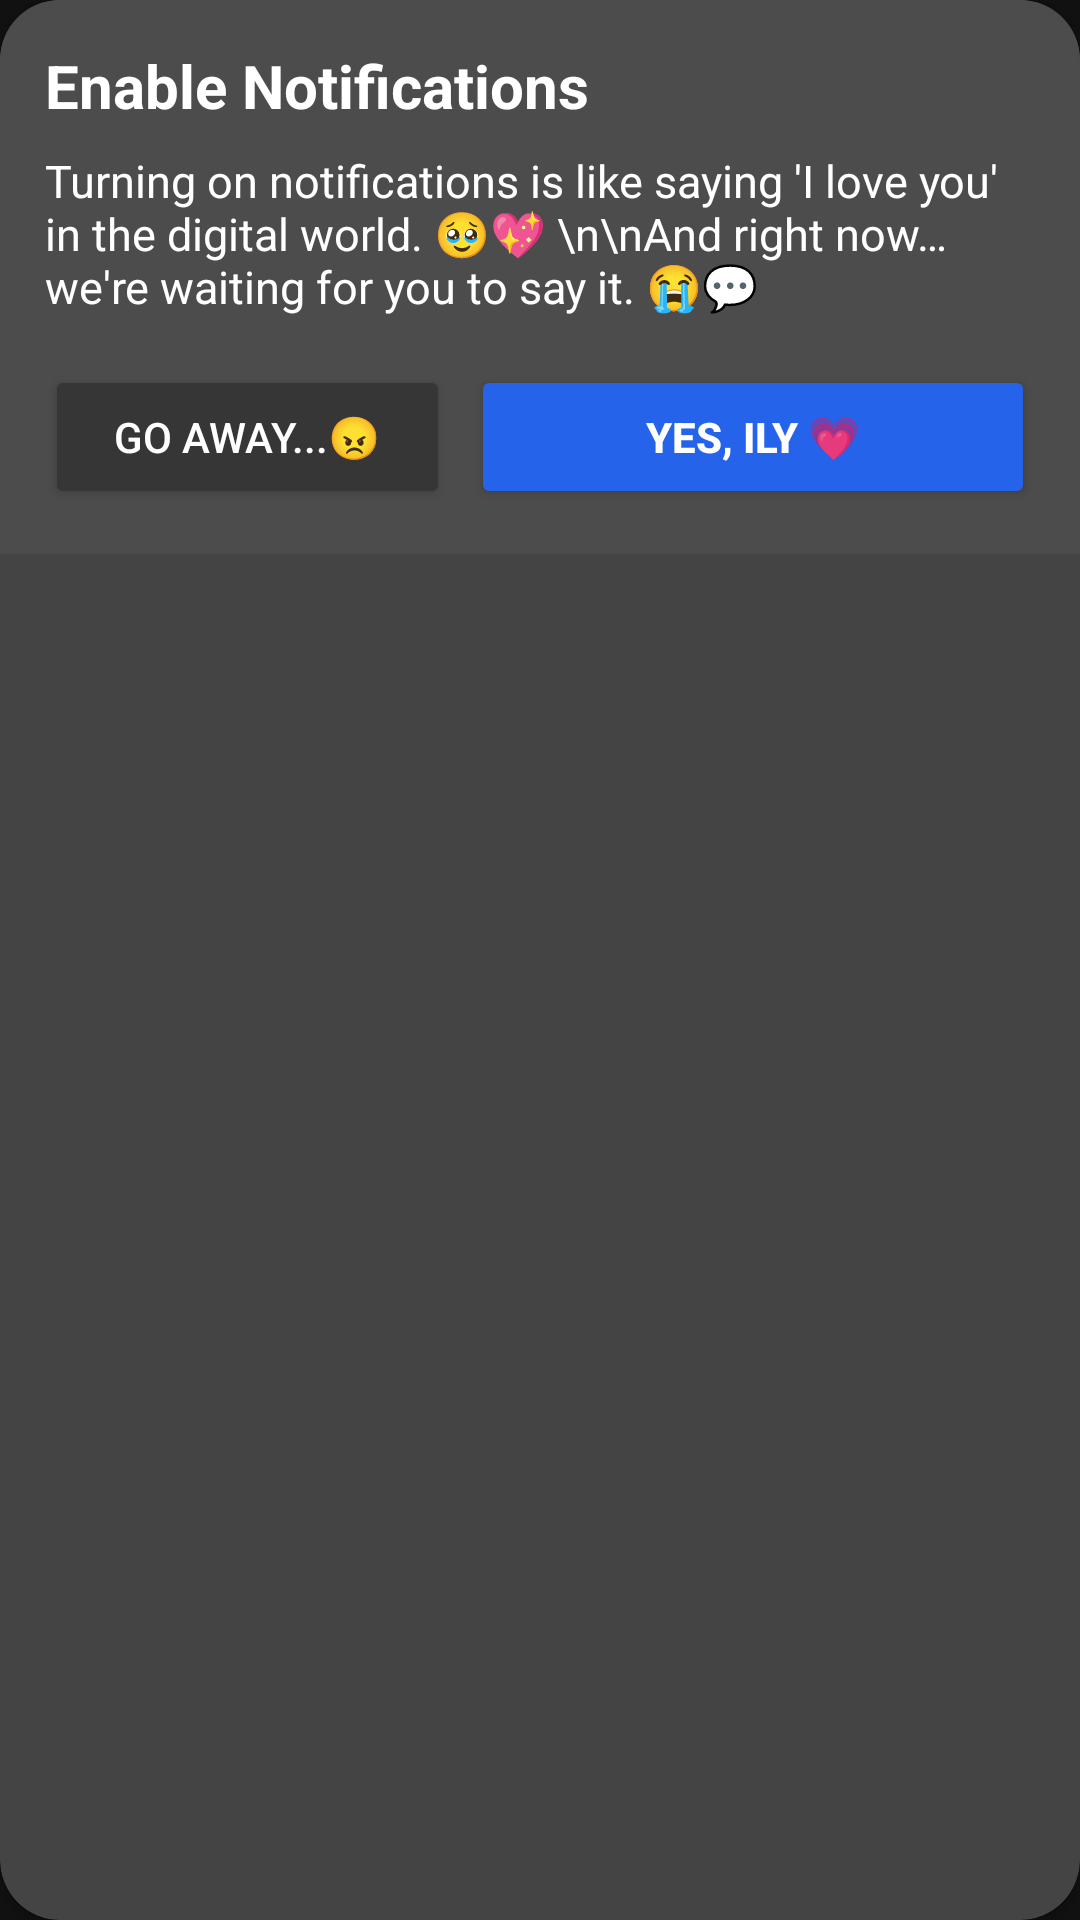

The Android layout XML behind this screen, and the referenced resources:
<!-- AndroidManifest.xml: application theme Theme.GrunfeldProject -->
<!-- res/layout/notification_permission_dialog.xml -->
<?xml version="1.0" encoding="utf-8"?>
<androidx.cardview.widget.CardView xmlns:android="http://schemas.android.com/apk/res/android"
    android:layout_height="wrap_content"
    android:layout_width="match_parent"
    xmlns:app="http://schemas.android.com/apk/res-auto"
    app:cardCornerRadius="20dp"
    android:layout_margin="15dp"
    app:cardBackgroundColor="@color/gray"
    android:background="@color/gray"
    android:elevation="10dp">
<LinearLayout
    android:id="@+id/dialog_layout_root"
    android:layout_width="match_parent"
    android:layout_height="wrap_content"
    android:orientation="vertical"
    android:background="@color/gray"
    android:padding="15dp">

    
    <TextView
        android:id="@+id/dialog_title"
        android:layout_width="match_parent"
        android:layout_height="match_parent"
        android:text="Enable Notifications"
        android:textColor="@color/white"
        android:textSize="20sp"
        android:textStyle="bold"
        android:paddingBottom="8dp"
        android:drawablePadding="5dp"
        android:drawableStart="@drawable/ic_notification"/>

    
    <TextView
        android:id="@+id/dialog_message"
        android:layout_width="match_parent"
        android:layout_height="wrap_content"
        android:text="Turning on notifications is like saying 'I love you' in the digital world. 🥹💖 \n\nAnd right now… we're waiting for you to say it. 😭💬"
        android:textColor="@color/white"
        android:textSize="15sp"
        android:paddingBottom="16dp"/>

    
    <LinearLayout
        android:layout_width="match_parent"
        android:layout_height="wrap_content"
        android:gravity="end"
        android:orientation="horizontal">

        
        <Button
            android:id="@+id/dialog_cancel"
            android:layout_width="match_parent"
            android:layout_height="match_parent"
            android:text="Go Away...😠"
            android:textColor="@color/white"
            android:backgroundTint="#373636"
            android:layout_weight="1.3"/>

        
        <Button
            android:id="@+id/dialog_settings"
            android:layout_width="match_parent"
            android:layout_height="match_parent"
            android:text="Yes, ILY 💗"
            android:layout_weight="0.9"
            android:textColor="@color/white"
            android:layout_marginStart="7dp"
            android:textStyle="bold"
            android:backgroundTint="@color/blue"/>
    </LinearLayout>
</LinearLayout>
</androidx.cardview.widget.CardView>
<!-- resources referenced by this layout -->
<resources>
  <color name="blue">#2563EA</color>
  <color name="gray">#D84E4E4E</color>
  <color name="white">#FFFFFFFF</color>
  <style name="Theme.GrunfeldProject" parent="Base.Theme.GrunfeldProject" />
  <style name="Base.Theme.GrunfeldProject" parent="Theme.Material3.Light.NoActionBar">
          
          
          <item name="colorControlNormal">#c5c5c5</item>
          <item name="colorControlActivated">@color/white</item>
          <item name="colorControlHighlight">@color/white</item>
          <item name="android:windowBackground">#111111</item>
          <item name="android:windowSplashScreenBackground">#111111</item>
          
          <item name="android:statusBarColor">#000000</item>
          
          <item name="android:windowLightStatusBar">false</item>
      </style>
</resources>
